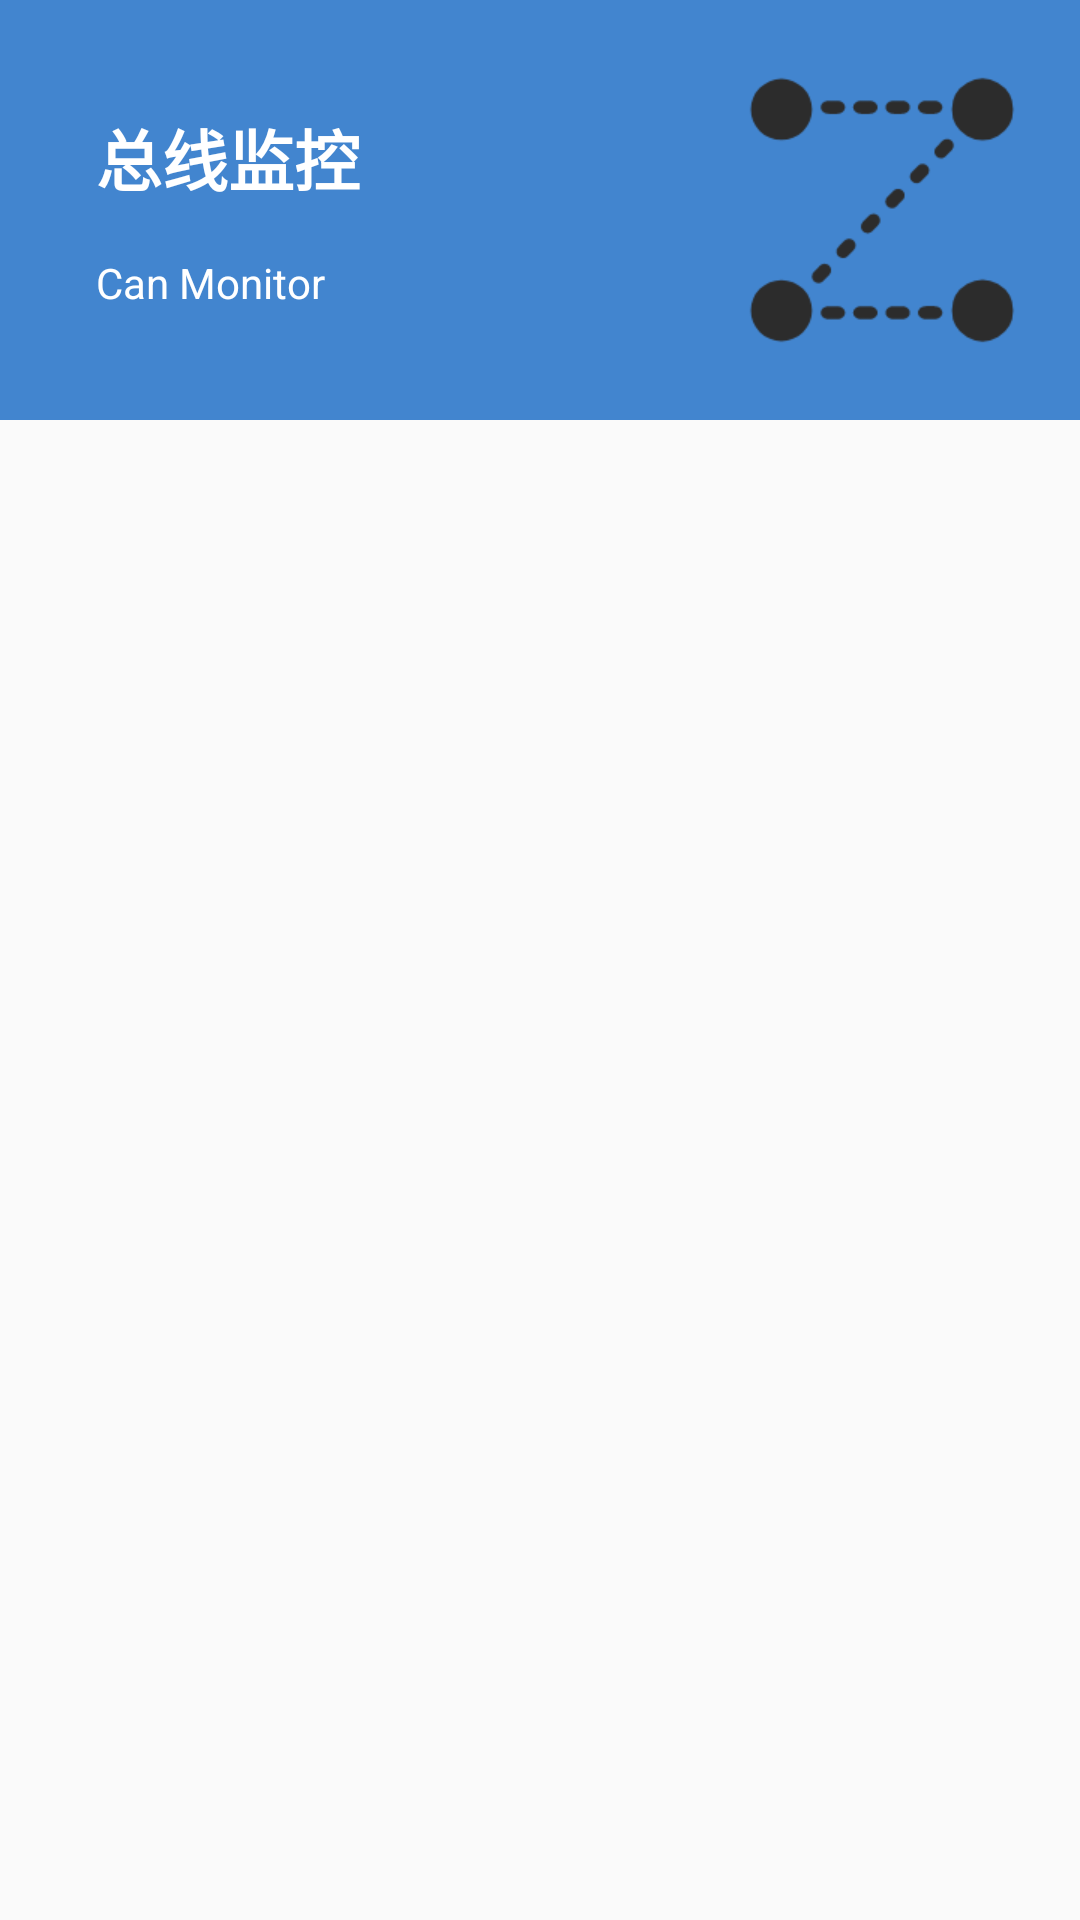

The Android layout XML behind this screen, and the referenced resources:
<!-- AndroidManifest.xml: application theme AppTheme -->
<!-- res/layout/fragment_tools_can.xml -->
<?xml version="1.0" encoding="utf-8"?>
<LinearLayout xmlns:android="http://schemas.android.com/apk/res/android"
    android:layout_width="match_parent"
    android:layout_height="match_parent"
    android:orientation="vertical">

    <LinearLayout
        android:layout_width="match_parent"
        android:layout_height="140dp"
        android:background="@color/colorPrimary"
        android:gravity="center"
        android:paddingLeft="32dp"
        android:paddingRight="16dp">

        <LinearLayout
            android:layout_width="0dp"
            android:layout_height="wrap_content"
            android:layout_weight="1"
            android:gravity="center_vertical"
            android:orientation="vertical">

            <TextView
                android:layout_width="wrap_content"
                android:layout_height="wrap_content"
                android:layout_centerVertical="true"
                android:text="总线监控"
                android:textColor="@color/white"
                android:textSize="22sp"
                android:textStyle="bold" />

            <TextView
                android:layout_width="wrap_content"
                android:layout_height="wrap_content"
                android:layout_marginTop="16sp"
                android:text="Can Monitor"
                android:textColor="@color/white"
                android:textSize="14sp" />
        </LinearLayout>

        <ImageView
            android:id="@+id/ivTitle"
            android:layout_width="100dp"
            android:layout_height="100dp"
            android:layout_alignParentEnd="true"
            android:layout_alignParentRight="true"
            android:src="@drawable/ic_bus" />
    </LinearLayout>

    <android.support.v7.widget.RecyclerView
        android:id="@+id/rvGrid"
        android:layout_width="match_parent"
        android:layout_height="match_parent" />
</LinearLayout>
<!-- resources referenced by this layout -->
<resources>
  <color name="colorPrimary">#4285CF</color>
  <color name="white">#FFFFFF</color>
  <!-- drawable ic_bus: png bitmap (drawable-xhdpi, 7202 bytes) -->
  <style name="AppTheme" parent="Theme.AppCompat.Light.NoActionBar">
          
          <item name="colorPrimary">@color/colorPrimary</item>
          <item name="colorPrimaryDark">@color/colorPrimaryDark</item>
          <item name="colorAccent">@color/colorAccent</item>
      </style>
  <color name="colorPrimaryDark">#4285CF</color>
  <color name="colorAccent">#4285CF</color>
</resources>
